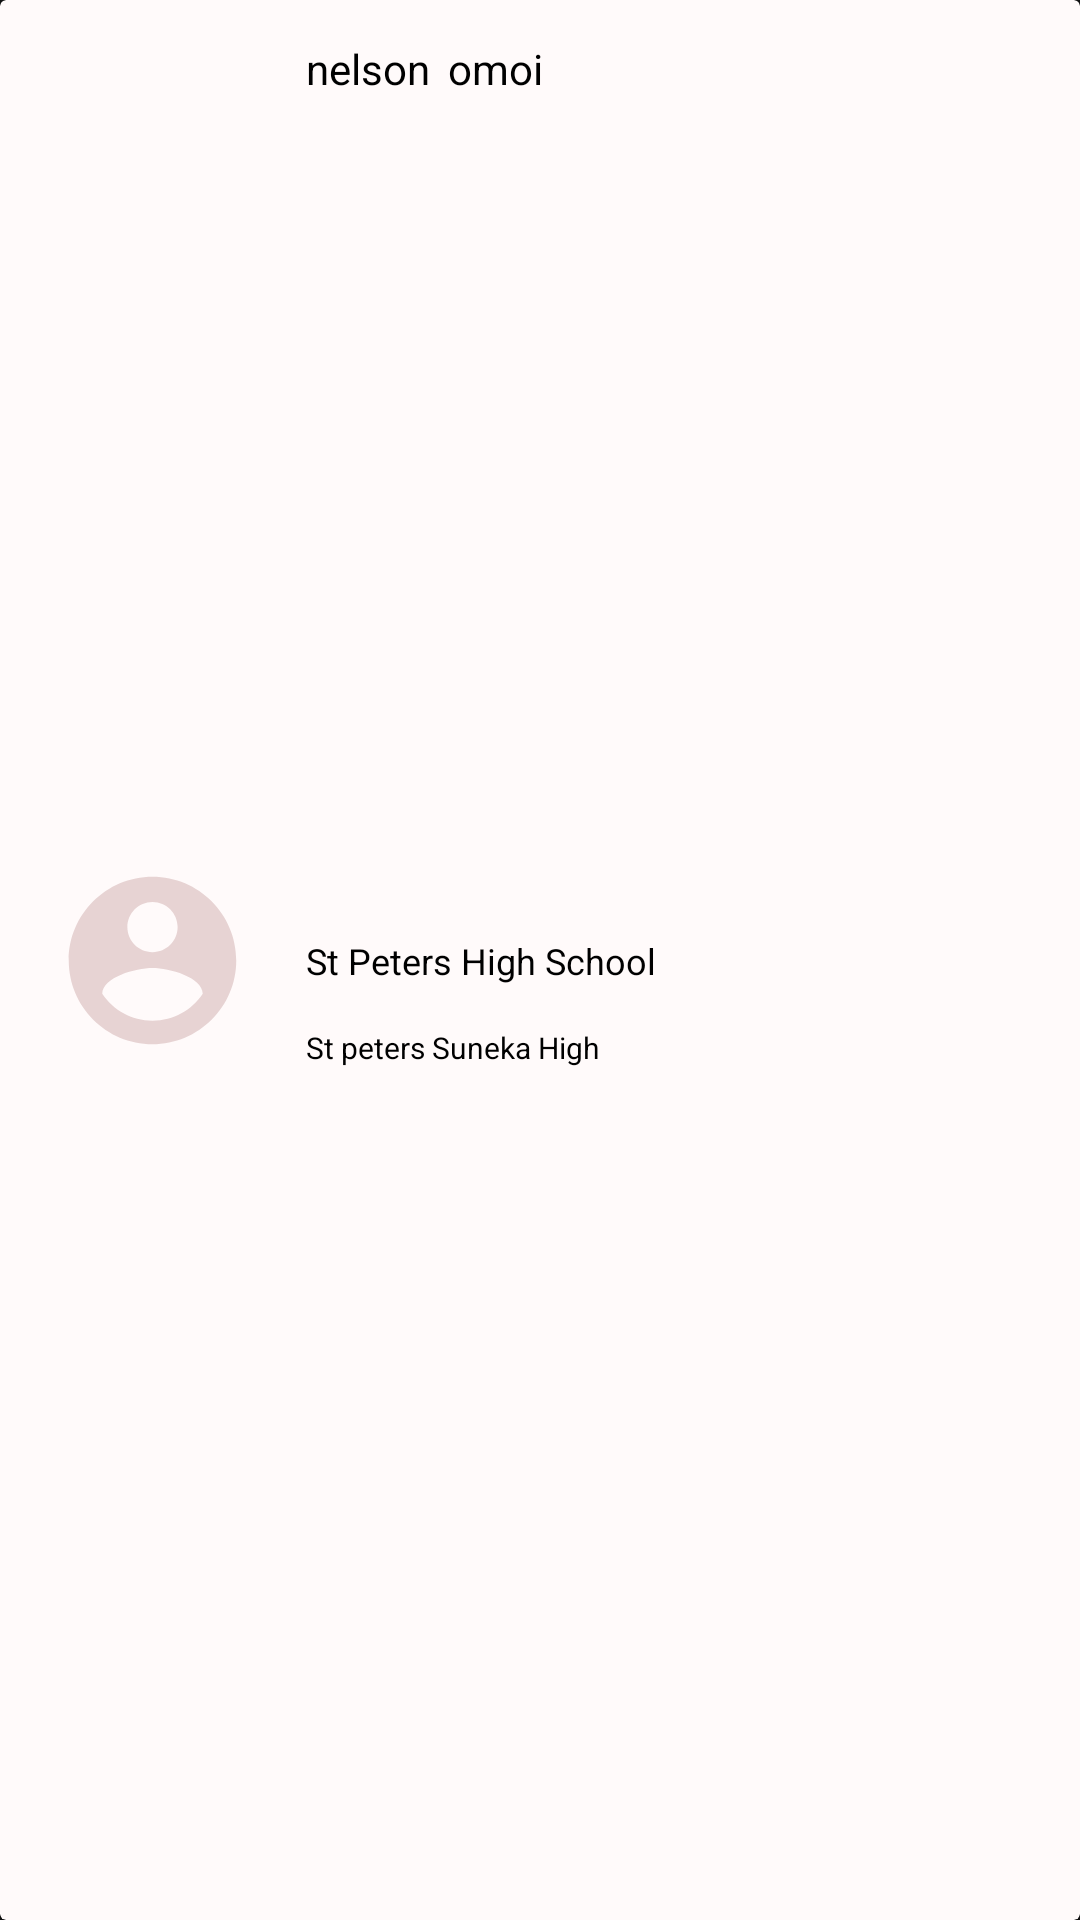

Here is an Android app screen rendered from its layout file. Give the layout XML and the strings, colors and styles it references.
<!-- AndroidManifest.xml: application theme AppTheme -->
<!-- res/layout/parent_kids_adapter.xml -->
<?xml version="1.0" encoding="utf-8"?>
<androidx.cardview.widget.CardView
    xmlns:android="http://schemas.android.com/apk/res/android"
    xmlns:app="http://schemas.android.com/apk/res-auto"
    android:id="@+id/parent_kids"
    android:layout_width="match_parent"
    android:layout_height="100dp"
    android:layout_margin="8dp"
    android:layout_marginLeft="6dp"
    android:layout_marginRight="6dp"
    app:cardElevation="4dp"
    android:backgroundTint="@color/snow"
    android:padding="4px">

        <androidx.constraintlayout.widget.ConstraintLayout
            android:layout_width="match_parent"
            android:layout_height="match_parent"
            android:padding="4px">

            <ImageView
                android:id="@+id/account_circle"
                android:layout_width="67dp"
                android:layout_height="72dp"
                android:layout_marginStart="16dp"
                android:contentDescription="kid"
                app:layout_constraintBottom_toBottomOf="parent"
                app:layout_constraintStart_toStartOf="parent"
                app:layout_constraintTop_toTopOf="parent"
                app:srcCompat="@drawable/ic_account_circle_black_24dp" />

            <TextView
                android:id="@+id/lastname"
                android:layout_width="wrap_content"
                android:layout_height="wrap_content"
                android:text="omoi"
                android:textSize="14sp"
                android:textColor="@color/colorBlack"
                android:paddingLeft="6dp"
                app:layout_constraintBottom_toBottomOf="@+id/firstname"
                app:layout_constraintStart_toEndOf="@+id/firstname"
                app:layout_constraintTop_toTopOf="@+id/firstname"
                app:layout_constraintVertical_bias="0.0" />

            <TextView
                android:id="@+id/firstname"
                android:layout_width="wrap_content"
                android:layout_height="wrap_content"
                android:layout_marginTop="12dp"
                android:text="nelson"
                android:textColor="@color/colorBlack"
                android:textSize="14sp"
                app:layout_constraintStart_toStartOf="@+id/school_name"
                app:layout_constraintTop_toTopOf="parent" />

            <TextView
                android:id="@+id/school_name"
                android:layout_width="wrap_content"
                android:layout_height="wrap_content"
                android:text="St Peters High School"
                android:textSize="12sp"
                android:textColor="@color/colorBlack"
                app:layout_constraintBottom_toBottomOf="parent"
                app:layout_constraintEnd_toEndOf="parent"
                app:layout_constraintHorizontal_bias="0.113"
                app:layout_constraintStart_toEndOf="@+id/account_circle"
                app:layout_constraintTop_toTopOf="parent" />

            <TextView
                android:id="@+id/class_name"
                android:layout_width="wrap_content"
                android:layout_height="wrap_content"
                android:text="St peters Suneka High"
                android:textSize="10dp"
                android:textColor="@color/colorBlack"
                app:layout_constraintBottom_toBottomOf="@+id/account_circle"
                app:layout_constraintStart_toStartOf="@+id/school_name" />

        </androidx.constraintlayout.widget.ConstraintLayout>

    </androidx.cardview.widget.CardView>


<!-- resources referenced by this layout -->
<resources>
  <color name="colorBlack">#000000</color>
  <color name="snow">#FFFAFA</color>
  <!-- drawable ic_account_circle_black_24dp (drawable) -->
  <vector android:height="24dp" android:tint="#E7D3D3"
      android:viewportHeight="24.0" android:viewportWidth="24.0"
      android:width="24dp" xmlns:android="http://schemas.android.com/apk/res/android">
      <path android:fillColor="#FF000000" android:pathData="M12,2C6.48,2 2,6.48 2,12s4.48,10 10,10 10,-4.48 10,-10S17.52,2 12,2zM12,5c1.66,0 3,1.34 3,3s-1.34,3 -3,3 -3,-1.34 -3,-3 1.34,-3 3,-3zM12,19.2c-2.5,0 -4.71,-1.28 -6,-3.22 0.03,-1.99 4,-3.08 6,-3.08 1.99,0 5.97,1.09 6,3.08 -1.29,1.94 -3.5,3.22 -6,3.22z"/>
  </vector>
  <style name="AppTheme" parent="Theme.MaterialComponents.NoActionBar">
          <item name="windowActionBar">false</item>
          <item name="colorPrimary">@color/colorPrimary</item>
          <item name="colorPrimaryDark">@color/colorPrimaryDark</item>
          <item name="colorAccent">@color/colorAccent</item>
      </style>
  <color name="colorPrimary">#8c88ff</color>
  <color name="colorPrimaryDark">#6563a4</color>
  <color name="colorAccent">#6563a4</color>
</resources>
